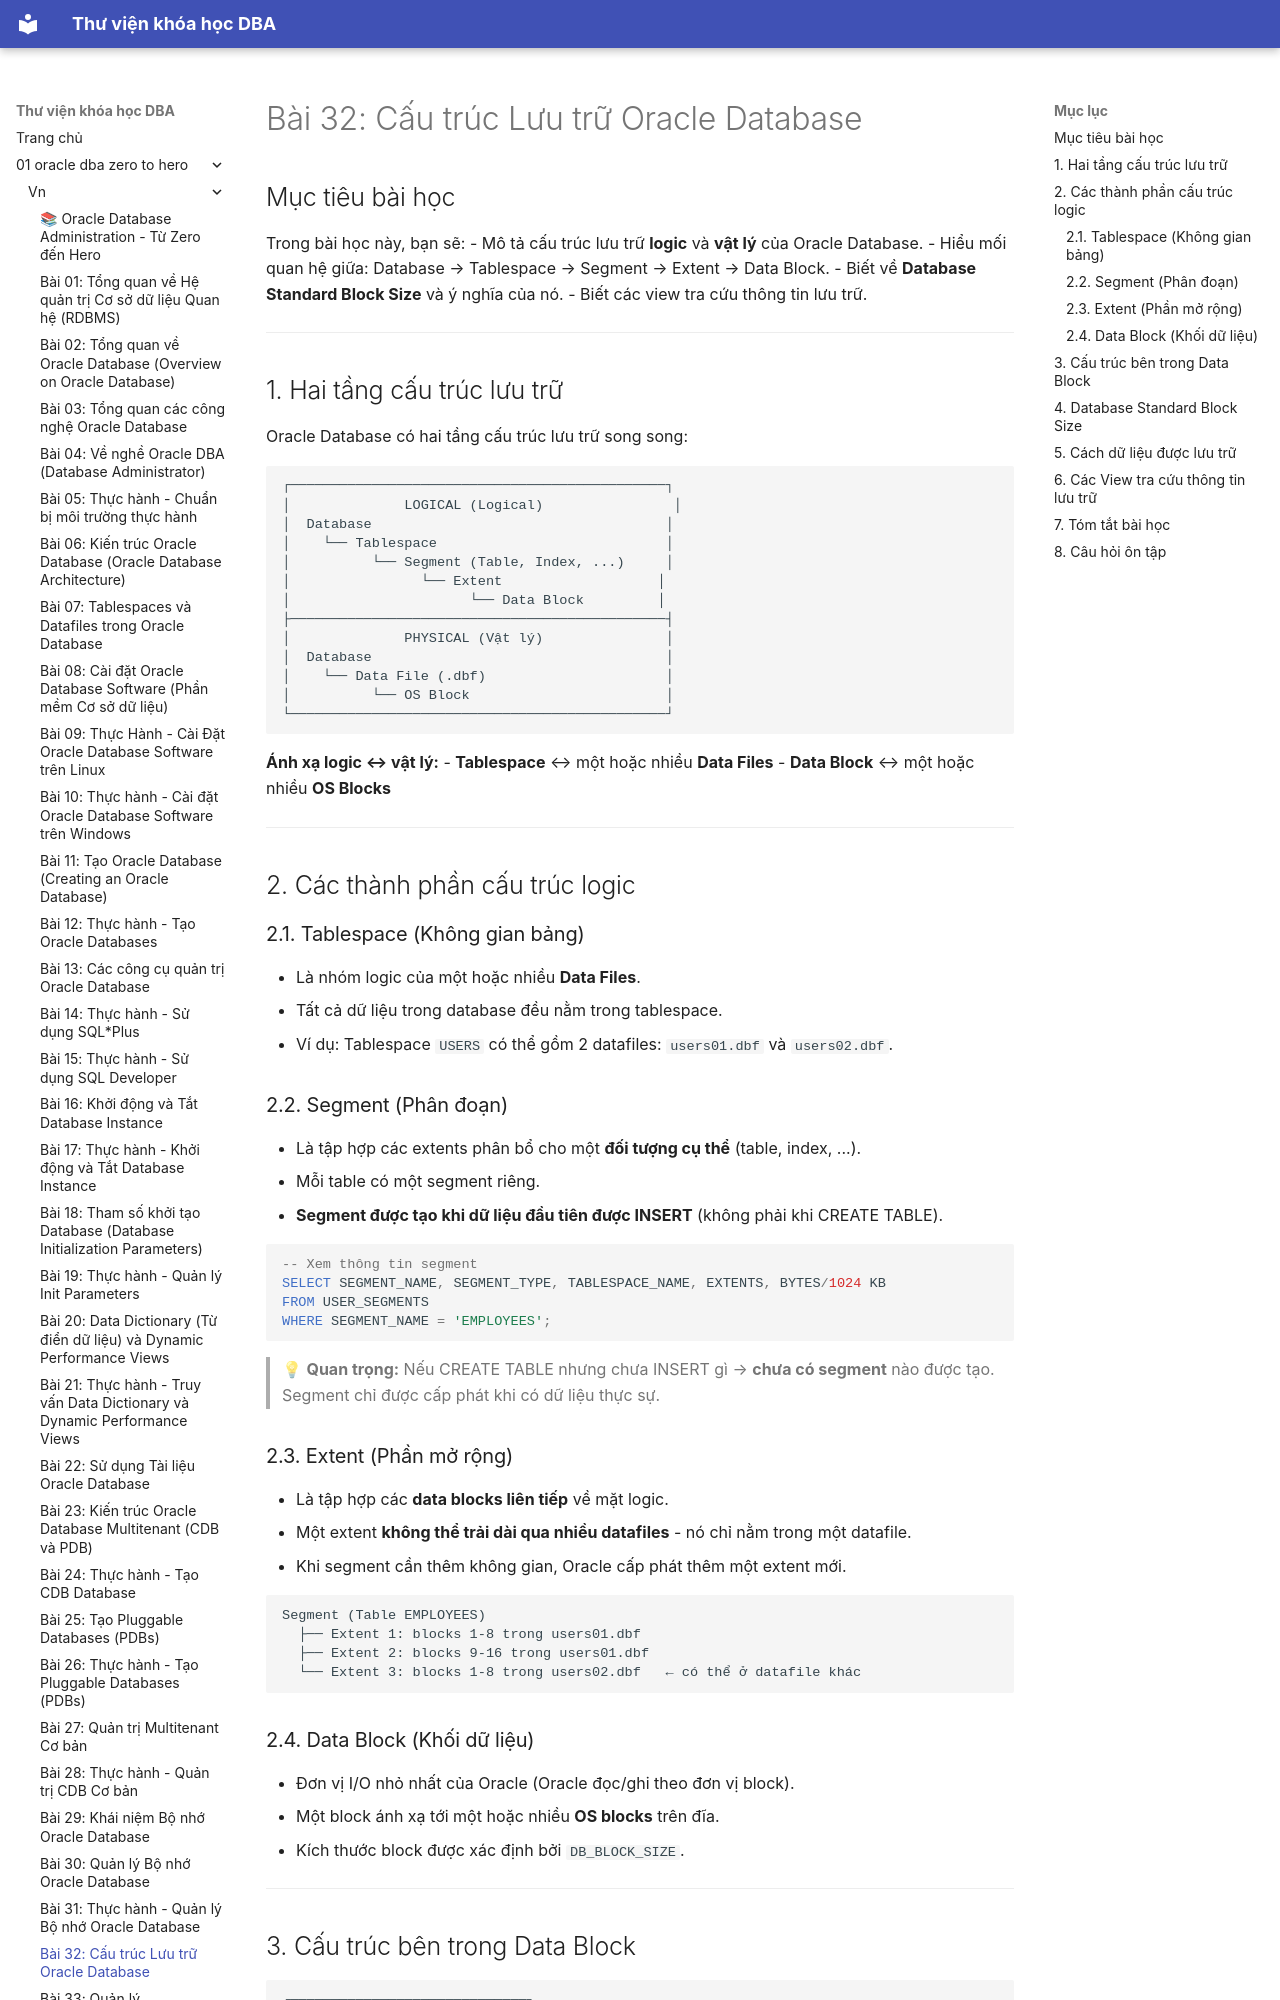

repository: quochuyag/MkDocs_local · page: 01-oracle-dba-zero-to-hero/vn/032-cau-truc-luu-tru-database/index.html · generator: mkdocs

---
title: 'Bài 32: Cấu trúc Lưu trữ Oracle Database'
course: 01-oracle-dba-zero-to-hero
source: Oracle-Database-Administration-from-Zero-to-Hero/VN/32-cau-truc-luu-tru-database.md
---

# Bài 32: Cấu trúc Lưu trữ Oracle Database

## Mục tiêu bài học
Trong bài học này, bạn sẽ:
- Mô tả cấu trúc lưu trữ **logic** và **vật lý** của Oracle Database.
- Hiểu mối quan hệ giữa: Database → Tablespace → Segment → Extent → Data Block.
- Biết về **Database Standard Block Size** và ý nghĩa của nó.
- Biết các view tra cứu thông tin lưu trữ.

---

## 1. Hai tầng cấu trúc lưu trữ

Oracle Database có hai tầng cấu trúc lưu trữ song song:

```
┌──────────────────────────────────────────────┐
│              LOGICAL (Logical)                │
│  Database                                    │
│    └── Tablespace                            │
│          └── Segment (Table, Index, ...)     │
│                └── Extent                   │
│                      └── Data Block         │
├──────────────────────────────────────────────┤
│              PHYSICAL (Vật lý)               │
│  Database                                    │
│    └── Data File (.dbf)                      │
│          └── OS Block                        │
└──────────────────────────────────────────────┘
```

**Ánh xạ logic ↔ vật lý:**
- **Tablespace** ↔ một hoặc nhiều **Data Files**
- **Data Block** ↔ một hoặc nhiều **OS Blocks**

---

## 2. Các thành phần cấu trúc logic

### 2.1. Tablespace (Không gian bảng)
- Là nhóm logic của một hoặc nhiều **Data Files**.
- Tất cả dữ liệu trong database đều nằm trong tablespace.
- Ví dụ: Tablespace `USERS` có thể gồm 2 datafiles: `users01.dbf` và `users02.dbf`.

### 2.2. Segment (Phân đoạn)
- Là tập hợp các extents phân bổ cho một **đối tượng cụ thể** (table, index, ...).
- Mỗi table có một segment riêng.
- **Segment được tạo khi dữ liệu đầu tiên được INSERT** (không phải khi CREATE TABLE).

```sql
-- Xem thông tin segment
SELECT SEGMENT_NAME, SEGMENT_TYPE, TABLESPACE_NAME, EXTENTS, BYTES/1024 KB
FROM USER_SEGMENTS
WHERE SEGMENT_NAME = 'EMPLOYEES';
```

> 💡 **Quan trọng:** Nếu CREATE TABLE nhưng chưa INSERT gì → **chưa có segment** nào được tạo. Segment chỉ được cấp phát khi có dữ liệu thực sự.

### 2.3. Extent (Phần mở rộng)
- Là tập hợp các **data blocks liên tiếp** về mặt logic.
- Một extent **không thể trải dài qua nhiều datafiles** - nó chỉ nằm trong một datafile.
- Khi segment cần thêm không gian, Oracle cấp phát thêm một extent mới.

```
Segment (Table EMPLOYEES)
  ├── Extent 1: blocks 1-8 trong users01.dbf
  ├── Extent 2: blocks 9-16 trong users01.dbf
  └── Extent 3: blocks 1-8 trong users02.dbf   ← có thể ở datafile khác
```
